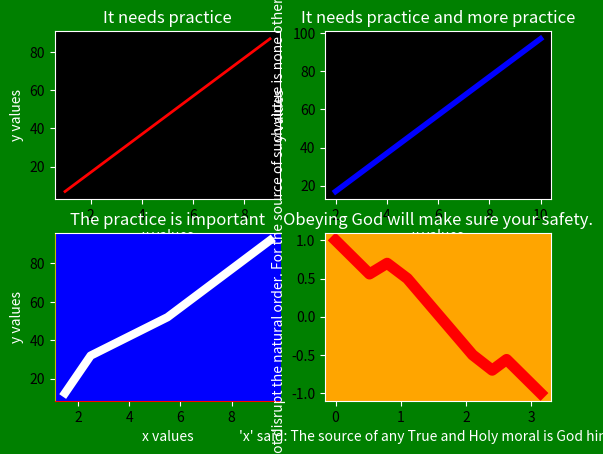

Here is the Python script that generated this plot:
###This lesson is about multiple graph
from matplotlib import pyplot as plt
##create figure instance
fig_inst=plt.figure()
rec=fig_inst.patch
rec.set_facecolor('green')
x1=[1,3,5,7,9]
y1=[7,27,47,67,87]
x2=[2,4,6,8,10]
y2=[17,37,57,77,97]
x3=[1.5,2.5,5.5,7.5,9.5]
y3=[12.5,32,52,72,92]
## first set sub-canvas inside the major canvas and create graph
###since we going to add a number of graph let us make the height of the
###major canvas longer and tell the order of the graphs as 3rd parameter
graph1=fig_inst.add_subplot(2,2,1,facecolor='black')
graph1.plot(x1,y1,'red', linewidth=2.0)
###next control the barlines
graph1.tick_params(axis='x', color='white')
graph1.tick_params(axis='y', color='white')
###next make the spines white they are the top, bottom, left, right outer grids
graph1.spines['top'].set_color('w')
graph1.spines['bottom'].set_color('w')
graph1.spines['left'].set_color('w')
graph1.spines['right'].set_color('w')
##write the title, xlabel, and ylabel
graph1.set_title('It needs practice', color="white")
graph1.set_xlabel('x values', color="white")
graph1.set_ylabel('y values', color="white")
###now test by show NB: you use the figure instance

########the second graph starts here Now since you want
##to draw 3 graphs then it should be height=2
##and width =2 and the number of the graph in its preceeding order
graph2=fig_inst.add_subplot(2,2,2,facecolor='black')
graph2.plot(x2,y2,'blue', linewidth=4.0)
###next control the barlines
graph2.tick_params(axis='x', color='white')
graph2.tick_params(axis='y', color='white')
###next make the spines white they are the top, bottom, left, right outer grids
graph2.spines['top'].set_color('w')
graph2.spines['bottom'].set_color('w')
graph2.spines['left'].set_color('w')
graph2.spines['right'].set_color('w')
##write the title, xlabel, and ylabel
graph2.set_title('It needs practice and more practice', color="white")
graph2.set_xlabel('x values', color="white")
graph2.set_ylabel('y values', color="white")

###########
####the third graph starts here here the 3rd
##parameter is not 3 but 1 it must be reset as it is on new column of the major canvas
graph3=fig_inst.add_subplot(2,2,3,facecolor='blue')
graph3.plot(x3,y3,'white',linewidth=6.0)
graph3.tick_params(axis='x', color='white')
graph3.tick_params(axis='y', color='white')
graph3.spines['top'].set_color('w')
graph3.spines['bottom'].set_color('r')
graph3.spines['left'].set_color('y')
graph3.spines['right'].set_color('b')
graph3.set_title('The practice is important', color="white")
graph3.set_xlabel('x values', color="white")
graph3.set_ylabel('y values', color="white")
####The fourth graph
###fig_inst=plt.figure()
x4=[0,0.52,0.79,1.1,1.6,2.1,2.4,2.62,3.14]
y4=[1,0.56,0.7, 0.5,0,-0.5,-0.7,-0.56,-1]
graph4=fig_inst.add_subplot(2,2,4,facecolor='orange')
graph4.plot(x4,y4,'red',linewidth=8.0)
graph4.tick_params(axis='x',color='white')
graph4.tick_params(axis='y',color='white')
graph4.spines['top'].set_color('w')
graph4.spines['bottom'].set_color('w')
graph4.spines['left'].set_color('w')
graph4.spines['right'].set_color('w')
graph4.set_title("Obeying God will make sure your safety.", color="White")
graph4.set_xlabel("'x' said: The source of any True and Holy moral is God himself.", color="white")
graph4.set_ylabel("'y' said: Any virtue that is Holy and True does not disrupt the natural order. For the source of such virtue is none other than God himself.", color="white")

###now test by show NB: you use the figure instance
fig_inst.show()
